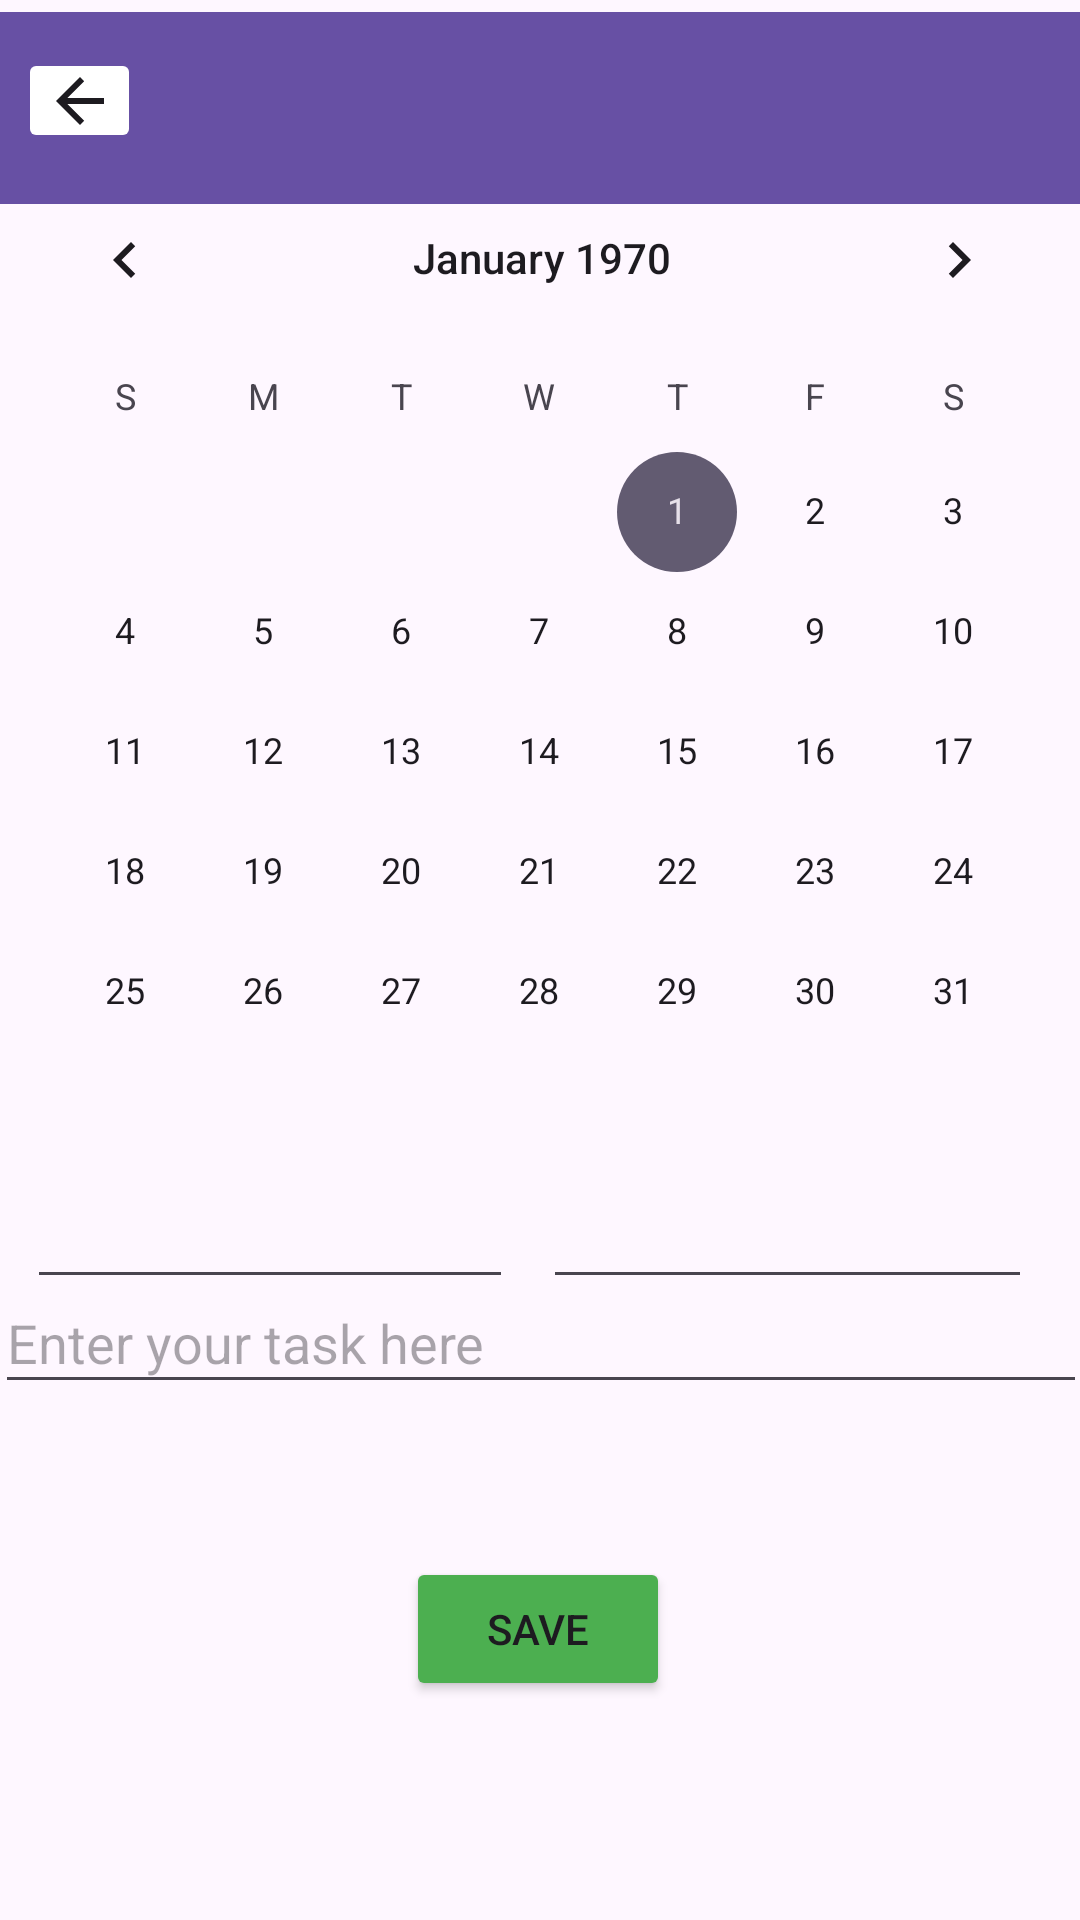

Layout XML and referenced resources for this Android screen:
<!-- AndroidManifest.xml: application theme Theme.Task_App -->
<!-- res/layout/activity_add_task.xml -->
<?xml version="1.0" encoding="utf-8"?>
<androidx.constraintlayout.widget.ConstraintLayout xmlns:android="http://schemas.android.com/apk/res/android"
    xmlns:app="http://schemas.android.com/apk/res-auto"
    xmlns:tools="http://schemas.android.com/tools"
    android:id="@+id/main"
    android:layout_width="match_parent"
    android:layout_height="match_parent"
    tools:context=".AddTask">

    <CalendarView
        android:id="@+id/calendarView"
        android:layout_width="364dp"
        android:layout_height="339dp"
        app:layout_constraintBottom_toBottomOf="parent"
        app:layout_constraintEnd_toEndOf="parent"
        app:layout_constraintHorizontal_bias="0.489"
        app:layout_constraintStart_toStartOf="parent"
        app:layout_constraintTop_toTopOf="parent"
        app:layout_constraintVertical_bias="0.175" />

    <androidx.appcompat.widget.Toolbar
        android:id="@+id/toolbar2"
        android:layout_width="0dp"
        android:layout_height="wrap_content"
        android:layout_marginTop="4dp"
        android:background="?attr/colorPrimary"
        android:minHeight="?attr/actionBarSize"
        android:theme="?attr/actionBarTheme"
        app:layout_constraintEnd_toEndOf="parent"
        app:layout_constraintHorizontal_bias="0.0"
        app:layout_constraintStart_toStartOf="parent"
        app:layout_constraintTop_toTopOf="parent" />

    <EditText
        android:id="@+id/editTextTime"
        android:layout_width="163dp"
        android:layout_height="50dp"
        android:layout_marginEnd="16dp"
        android:ems="10"
        android:focusable="false"
        android:autofillHints="Time"
        app:layout_constraintBottom_toTopOf="@+id/editTextText"
        app:layout_constraintEnd_toEndOf="parent"
        app:layout_constraintTop_toBottomOf="@+id/calendarView"
        tools:ignore="LabelFor,TextFields" />

    <EditText
        android:id="@+id/editTextDate"
        android:layout_width="162dp"
        android:layout_height="50dp"
        android:ems="10"
        android:enabled="true"
        android:inputType="date"
        android:autofillHints="Date"
        app:layout_constraintBottom_toTopOf="@+id/editTextText"
        app:layout_constraintEnd_toStartOf="@+id/editTextTime"
        app:layout_constraintHorizontal_bias="0.465"
        app:layout_constraintStart_toStartOf="parent"
        app:layout_constraintTop_toBottomOf="@+id/calendarView"
        tools:ignore="LabelFor" />

    <EditText
        android:id="@+id/editTextText"
        android:layout_width="364dp"
        android:layout_height="44dp"
        android:layout_marginBottom="172dp"
        android:hint="@string/Task_Hint"
        android:autofillHints="Name of the Task"
        android:ems="10"
        android:inputType="text|textShortMessage|textAutoComplete|textAutoCorrect"
        app:layout_constraintBottom_toBottomOf="parent"
        app:layout_constraintEnd_toEndOf="parent"
        app:layout_constraintStart_toStartOf="parent" />

    <Button
        android:id="@+id/saveButton"
        android:layout_width="wrap_content"
        android:layout_height="wrap_content"
        android:layout_marginTop="12dp"
        android:backgroundTint="#4CAF50"
        android:text="@string/save"
        android:textColorLink="#4CAF50"
        app:layout_constraintBottom_toBottomOf="parent"
        app:layout_constraintEnd_toEndOf="parent"
        app:layout_constraintHorizontal_bias="0.498"
        app:layout_constraintStart_toStartOf="parent"
        app:layout_constraintTop_toBottomOf="@+id/editTextText"
        app:layout_constraintVertical_bias="0.348" />

    <ImageButton
        android:id="@+id/imageButton"
        android:layout_width="41dp"
        android:layout_height="35dp"
        android:backgroundTint="#FFFFFF"
        android:contentDescription="@string/back_button"
        android:onClick="goBack"
        app:layout_constraintBottom_toBottomOf="@+id/toolbar2"
        app:layout_constraintEnd_toEndOf="parent"
        app:layout_constraintHorizontal_bias="0.019"
        app:layout_constraintStart_toStartOf="parent"
        app:layout_constraintTop_toTopOf="@+id/toolbar2"
        app:layout_constraintVertical_bias="0.413"
        app:srcCompat="?attr/homeAsUpIndicator" />

</androidx.constraintlayout.widget.ConstraintLayout>
<!-- resources referenced by this layout -->
<resources>
  <string name="Task_Hint">Enter your task here</string>
  <string name="back_button">Back Button</string>
  <string name="save">SAVE</string>
  <style name="Theme.Task_App" parent="Base.Theme.Task_App" />
  <style name="Base.Theme.Task_App" parent="Theme.Material3.Light.NoActionBar">
          
          
      </style>
</resources>
